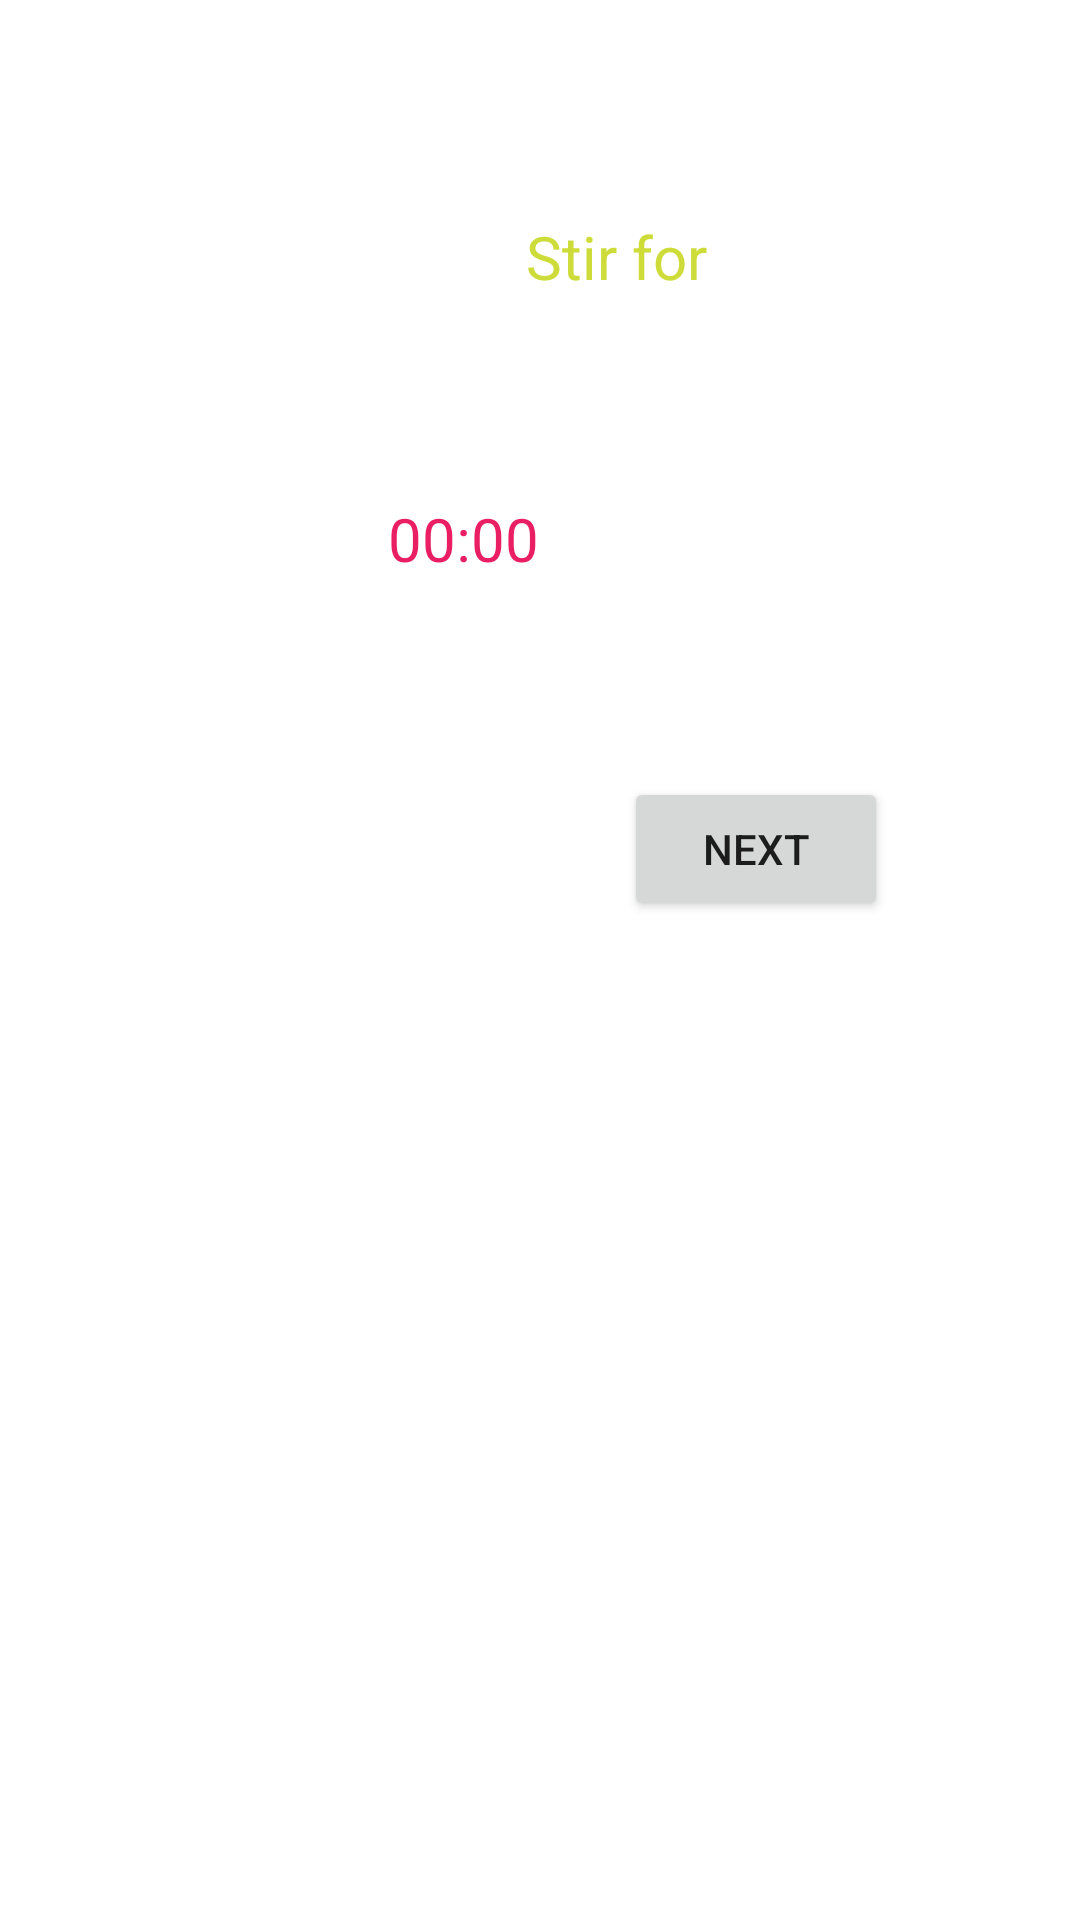

Reconstruct the res/layout file that produces this screen, plus the resources it refers to.
<!-- AndroidManifest.xml: application theme Theme.ProfessionalPizzaMasterI -->
<!-- res/layout/activity_5.xml -->
<?xml version="1.0" encoding="utf-8"?>
<androidx.constraintlayout.widget.ConstraintLayout xmlns:android="http://schemas.android.com/apk/res/android"
    xmlns:app="http://schemas.android.com/apk/res-auto"
    xmlns:tools="http://schemas.android.com/tools"
    android:layout_width="match_parent"
    android:layout_height="match_parent"
    tools:context=".Activity5">

    <TextView
        android:id="@+id/blokFerm"
        android:layout_width="255dp"
        android:layout_height="59dp"
        android:layout_marginStart="78dp"
        android:layout_marginTop="72dp"
        android:layout_marginEnd="78dp"
        android:layout_marginBottom="30dp"
        android:text="@string/countdown_mieszanie"
        android:textAlignment="center"
        android:textColor="#CDDC39"
        android:textSize="20sp"
        app:layout_constraintBottom_toTopOf="@+id/counter"
        app:layout_constraintEnd_toEndOf="parent"
        app:layout_constraintHorizontal_bias="0.0"
        app:layout_constraintStart_toStartOf="parent"
        app:layout_constraintTop_toTopOf="parent"
        app:layout_constraintVertical_bias="1.0" />

    <TextView
        android:id="@+id/counter3"
        android:layout_width="287dp"
        android:layout_height="81dp"
        android:layout_marginStart="62dp"
        android:layout_marginTop="35dp"
        android:layout_marginEnd="62dp"
        android:layout_marginBottom="48dp"
        android:text="00:00"
        android:textAlignment="center"
        android:textColor="#E91E63"
        android:textSize="20sp"
        app:layout_constraintBottom_toTopOf="@+id/nextButton4"
        app:layout_constraintEnd_toEndOf="parent"
        app:layout_constraintHorizontal_bias="1.0"
        app:layout_constraintStart_toStartOf="parent"
        app:layout_constraintTop_toBottomOf="@+id/blokFerm" />

    <Button
        android:id="@+id/nextButton2"
        android:layout_width="wrap_content"
        android:layout_height="wrap_content"
        android:layout_marginEnd="64dp"
        android:layout_marginBottom="333dp"
        android:text="@string/next_button"
        app:layout_constraintBottom_toBottomOf="parent"
        app:layout_constraintEnd_toEndOf="parent" />

    <TextView
        android:id="@+id/activity5tag"
        android:layout_width="wrap_content"
        android:layout_height="wrap_content"
        android:layout_marginStart="33dp"
        android:layout_marginTop="141dp"
        android:layout_marginEnd="172dp"
        android:layout_marginBottom="324dp"
        android:text="Activity5"
        app:layout_constraintBottom_toBottomOf="parent"
        app:layout_constraintEnd_toStartOf="@+id/nextButton2"
        app:layout_constraintStart_toStartOf="parent"
        app:layout_constraintTop_toBottomOf="@+id/counter3" />

</androidx.constraintlayout.widget.ConstraintLayout>
<!-- resources referenced by this layout -->
<resources>
  <string name="countdown_mieszanie">Stir for</string>
  <string name="next_button">Next</string>
  <style name="Theme.ProfessionalPizzaMasterI" parent="Theme.MaterialComponents.DayNight.DarkActionBar">
          
          <item name="colorPrimary">@color/purple_500</item>
          <item name="colorPrimaryVariant">@color/purple_700</item>
          <item name="colorOnPrimary">@color/white</item>
          
          <item name="colorSecondary">@color/teal_200</item>
          <item name="colorSecondaryVariant">@color/teal_700</item>
          <item name="colorOnSecondary">@color/black</item>
          
          <item name="android:statusBarColor" tools:targetApi="l">?attr/colorPrimaryVariant</item>
          
      </style>
  <!-- not gathered from this repository: default colours our renderer supplied (Android Studio template values) -->
  <color name="purple_500">#FF6200EE</color>
  <color name="purple_700">#FF3700B3</color>
  <color name="teal_200">#FF03DAC5</color>
  <color name="teal_700">#FF018786</color>
  <color name="black">#FF000000</color>
  <color name="white">#FFFFFFFF</color>
</resources>
